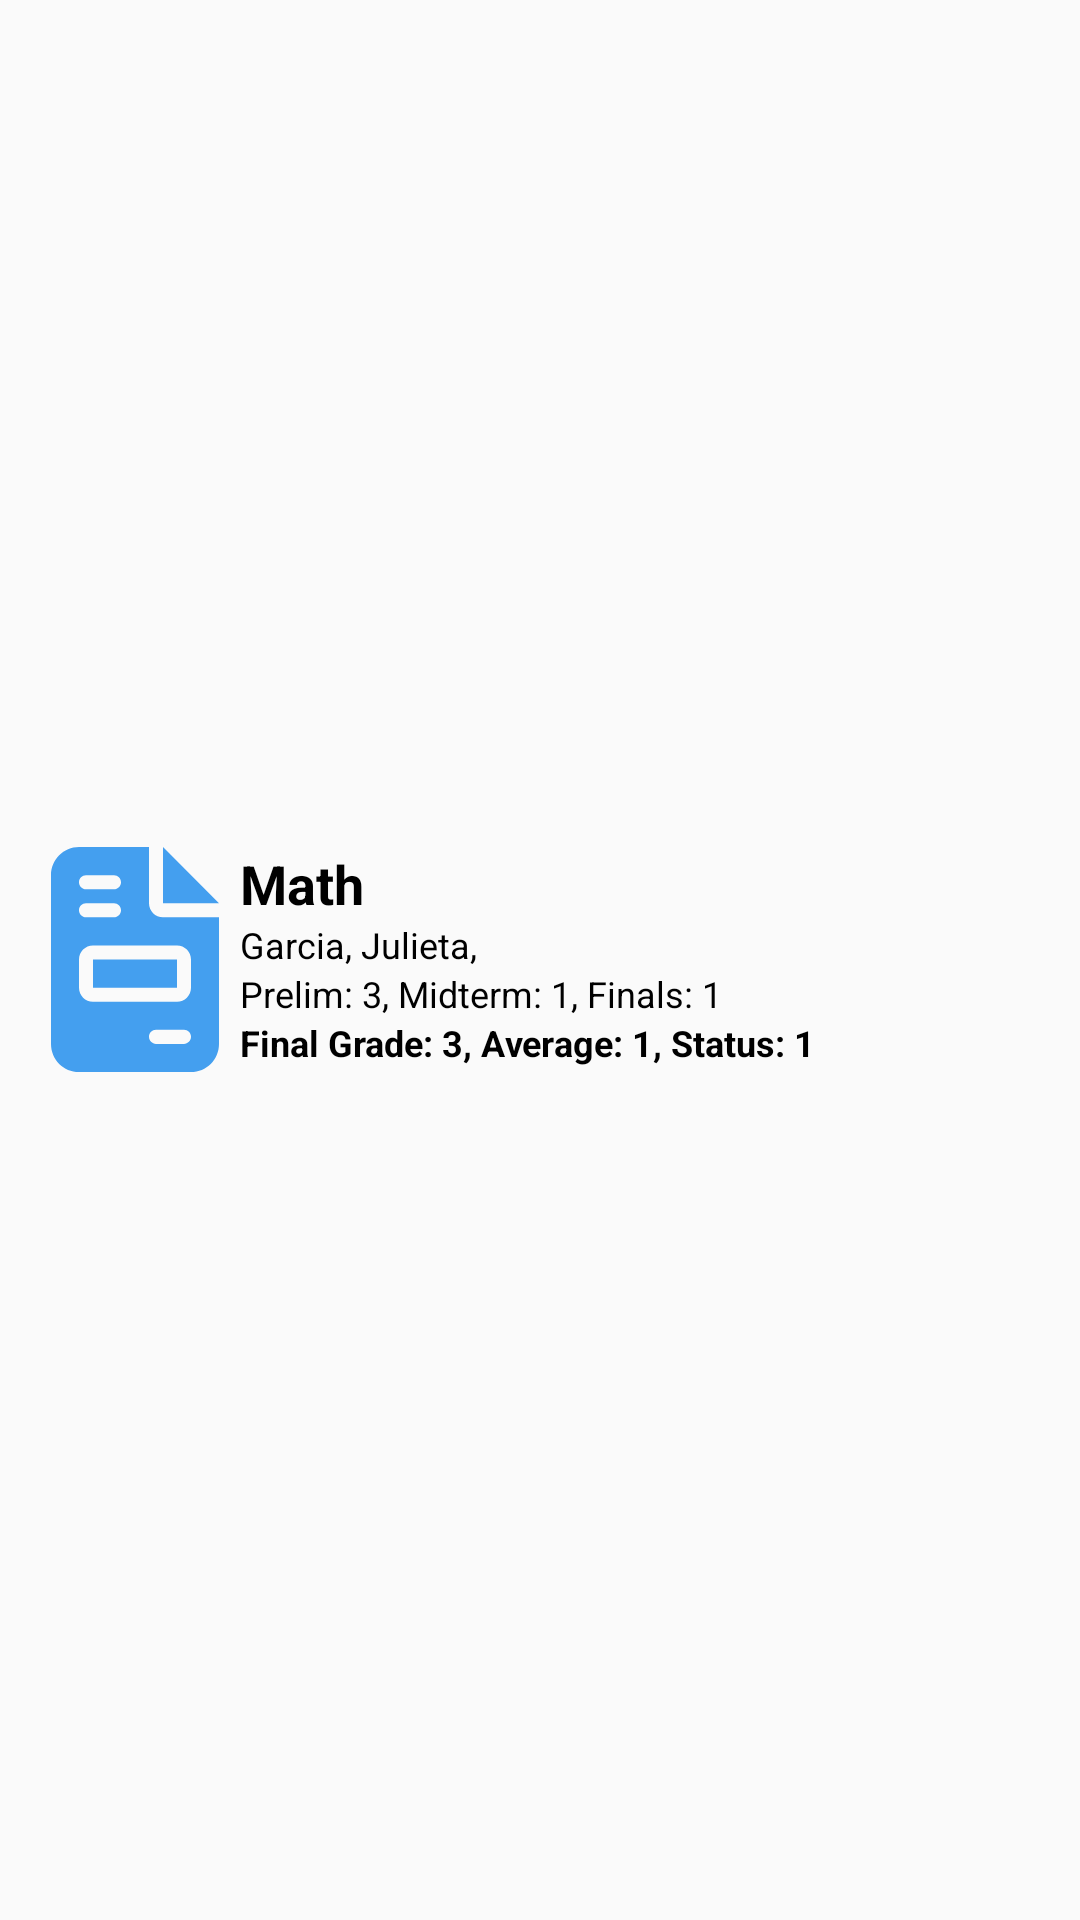

Layout XML and referenced resources for this Android screen:
<!-- AndroidManifest.xml: application theme Theme.HCC -->
<!-- res/layout/grade_list.xml -->
<?xml version="1.0" encoding="utf-8"?>
<LinearLayout xmlns:android="http://schemas.android.com/apk/res/android"
    xmlns:app="http://schemas.android.com/apk/res-auto"
    android:id="@+id/grade_list_item"
    android:layout_width="match_parent"
    android:layout_height="wrap_content"
    android:layout_margin="1dp"
    app:cardCornerRadius="2dp">

    <LinearLayout
        android:layout_gravity="center_horizontal|center_vertical"
        android:orientation="horizontal"
        android:layout_width="match_parent"
        android:padding="10dp"
        android:layout_height="wrap_content">

        <ImageView
            android:id="@+id/grade_list_img"
            android:src="@drawable/file_invoice_solid"
            android:layout_width="70dp"
            android:layout_height="75dp"/>
        <LinearLayout
            android:layout_width="wrap_content"
            android:orientation="vertical"
            android:layout_height="wrap_content">
            <TextView
                android:id="@+id/subject"
                android:text="Math"
                android:gravity="left"
                android:textColor="@color/black"
                android:textSize="18sp"
                android:textStyle="bold"
                android:ellipsize="marquee"
                android:maxLines="2"
                android:layout_width="match_parent"
                android:layout_height="match_parent"/>
            <TextView
                android:id="@+id/prof"
                android:text="Garcia, Julieta,"
                android:gravity="left"
                android:textColor="@color/black"
                android:textSize="12sp"
                android:ellipsize="marquee"
                android:maxLines="2"
                android:layout_width="match_parent"
                android:layout_height="match_parent"/>
            <TextView
                android:id="@+id/pregrade"
                android:text="Prelim: 3, Midterm: 1, Finals: 1"
                android:gravity="left"
                android:textColor="@color/black"
                android:textSize="12sp"
                android:ellipsize="marquee"
                android:maxLines="2"
                android:layout_width="match_parent"
                android:layout_height="match_parent"/>
            <TextView
                android:id="@+id/postgrade"
                android:text="Final Grade: 3, Average: 1, Status: 1"
                android:gravity="left"
                android:textColor="@color/black"
                android:textSize="12sp"
                android:ellipsize="marquee"
                android:maxLines="2"
                android:textStyle="bold"
                android:layout_width="match_parent"
                android:layout_height="match_parent"/>
        </LinearLayout>

    </LinearLayout>

</LinearLayout>
<!-- resources referenced by this layout -->
<resources>
  <color name="black">#FF000000</color>
  <!-- drawable file_invoice_solid (drawable) -->
  <vector xmlns:android="http://schemas.android.com/apk/res/android"
      android:width="384dp"
      android:height="512dp"
      android:viewportWidth="384"
      android:viewportHeight="512">
    <path
        android:fillColor="#449FEF"
        android:pathData="M64,0C28.7,0 0,28.7 0,64L0,448c0,35.3 28.7,64 64,64L320,512c35.3,0 64,-28.7 64,-64L384,160L256,160c-17.7,0 -32,-14.3 -32,-32L224,0L64,0zM256,0L256,128L384,128L256,0zM80,64h64c8.8,0 16,7.2 16,16s-7.2,16 -16,16L80,96c-8.8,0 -16,-7.2 -16,-16s7.2,-16 16,-16zM80,128h64c8.8,0 16,7.2 16,16s-7.2,16 -16,16L80,160c-8.8,0 -16,-7.2 -16,-16s7.2,-16 16,-16zM96,224L288,224c17.7,0 32,14.3 32,32v64c0,17.7 -14.3,32 -32,32L96,352c-17.7,0 -32,-14.3 -32,-32L64,256c0,-17.7 14.3,-32 32,-32zM96,256v64L288,320L288,256L96,256zM240,416h64c8.8,0 16,7.2 16,16s-7.2,16 -16,16L240,448c-8.8,0 -16,-7.2 -16,-16s7.2,-16 16,-16z"/>
  </vector>
  <style name="Theme.HCC" parent="Theme.AppCompat.Light.NoActionBar">
          
          <item name="colorPrimary">@color/purple_500</item>
          <item name="colorPrimaryDark">@color/purple_700</item>
          <item name="colorAccent">@color/teal_200</item>
          
          <item name="android:textColorHint">@color/black</item>
      </style>
  <color name="purple_500">#FF6200EE</color>
  <color name="purple_700">#FF3700B3</color>
  <color name="teal_200">#FF03DAC5</color>
</resources>
